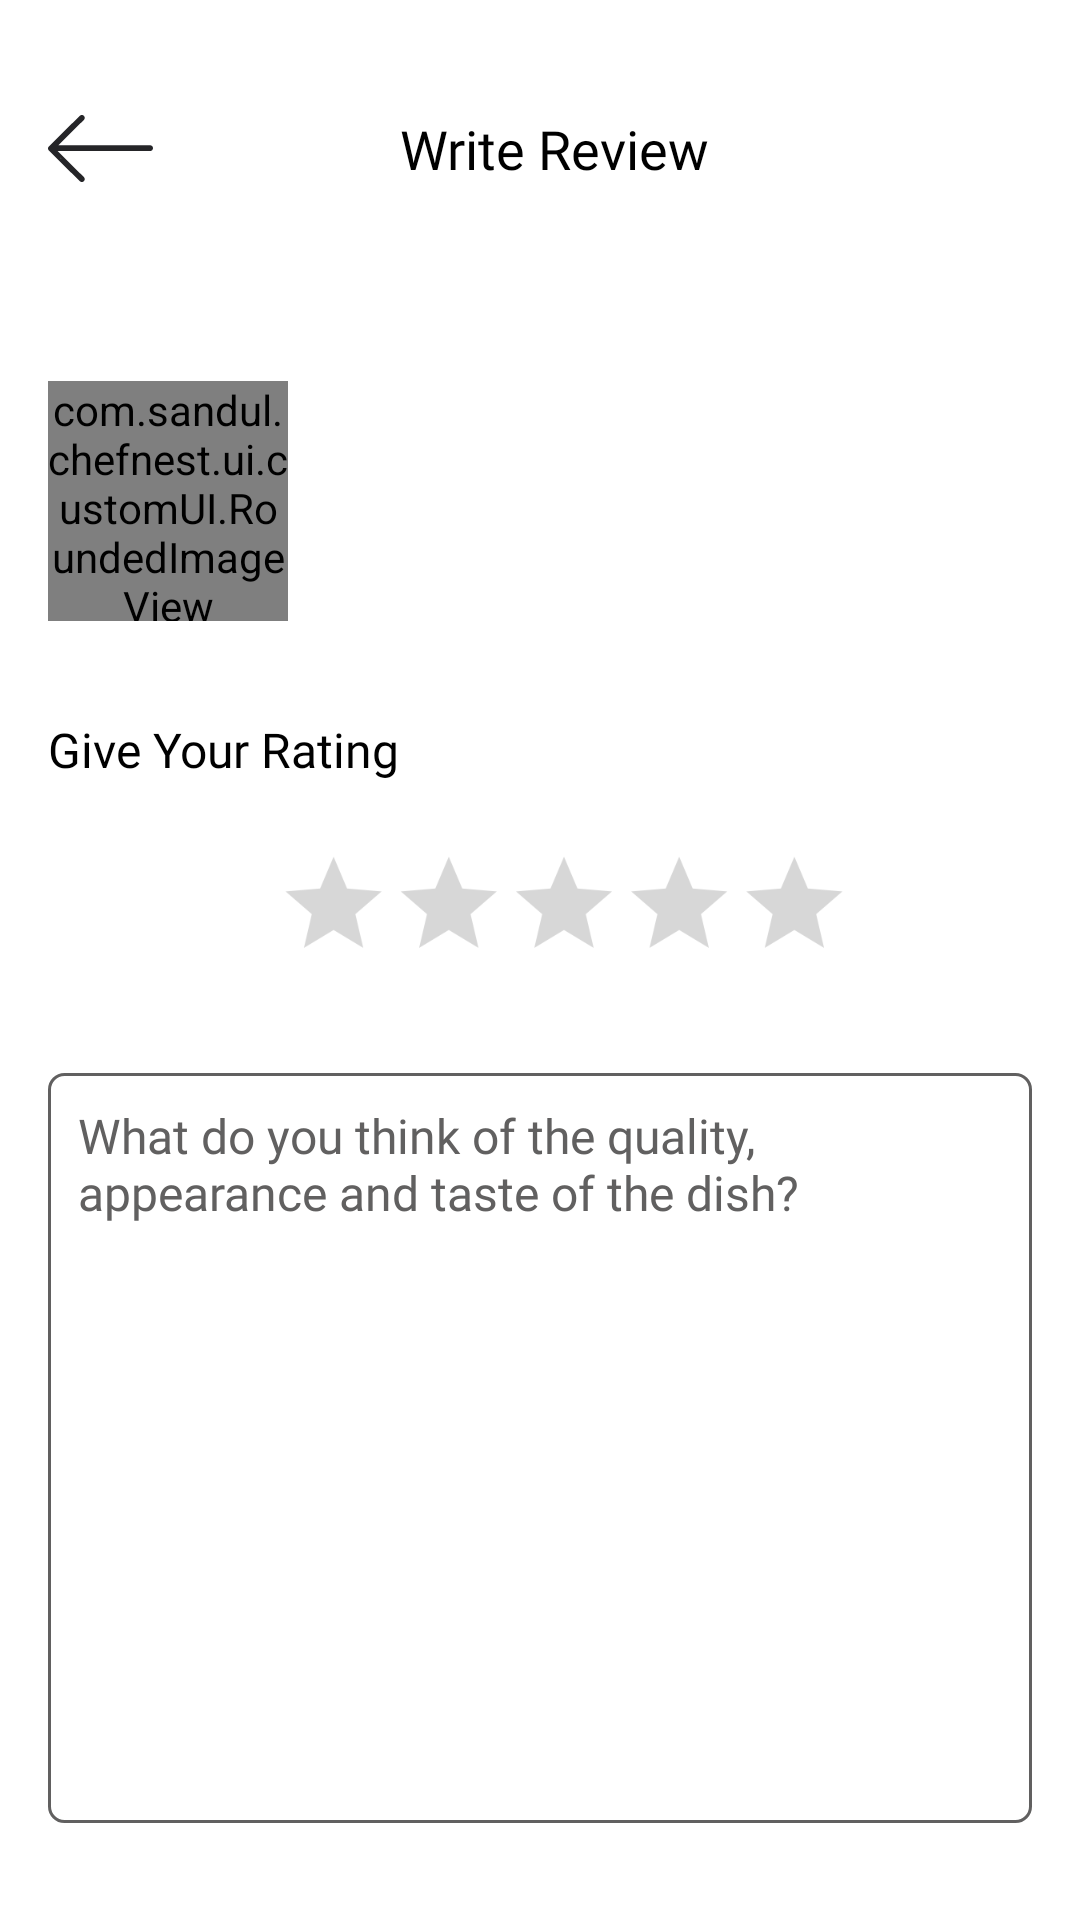

This screen was rendered from an Android layout file. Write that file and the resources it references.
<!-- AndroidManifest.xml: application theme Theme.ChefNest -->
<!-- res/layout/activity_reviews.xml -->
<?xml version="1.0" encoding="utf-8"?>
<androidx.constraintlayout.widget.ConstraintLayout xmlns:android="http://schemas.android.com/apk/res/android"
    xmlns:app="http://schemas.android.com/apk/res-auto"
    xmlns:tools="http://schemas.android.com/tools"
    android:id="@+id/main"
    android:layout_width="match_parent"
    android:layout_height="match_parent"
    android:background="@color/white"
    tools:context=".ui.customer.activity.ReviewsActivity">

    <ImageView
        android:id="@+id/reviews_back"
        android:layout_width="35dp"
        android:layout_height="35dp"
        android:layout_marginStart="16dp"
        android:layout_marginTop="32dp"
        app:layout_constraintStart_toStartOf="parent"
        app:layout_constraintTop_toTopOf="parent"
        app:srcCompat="@drawable/left_arrow" />

    <TextView
        android:id="@+id/textView82"
        android:layout_width="wrap_content"
        android:layout_height="wrap_content"
        android:layout_marginEnd="41dp"
        android:fontFamily="@font/opensans_semibold"
        android:text="Write Review"
        android:textColor="@color/black"
        android:textSize="18sp"
        app:layout_constraintBottom_toBottomOf="@+id/reviews_back"
        app:layout_constraintEnd_toEndOf="parent"
        app:layout_constraintStart_toEndOf="@+id/reviews_back"
        app:layout_constraintTop_toTopOf="@+id/reviews_back" />

    <TextView
        android:id="@+id/textView85"
        android:layout_width="wrap_content"
        android:layout_height="wrap_content"
        android:layout_marginTop="32dp"
        android:fontFamily="@font/opensans_semibold"
        android:text="Give Your Rating"
        android:textColor="@color/black"
        android:textSize="16sp"
        app:layout_constraintStart_toStartOf="@+id/reviewItem_img"
        app:layout_constraintTop_toBottomOf="@+id/reviewItem_img" />

    <TextView
        android:id="@+id/reviewItem_title"
        android:layout_width="0dp"
        android:layout_height="wrap_content"
        android:layout_marginStart="8dp"
        android:layout_marginEnd="24dp"
        android:fontFamily="@font/opensans_semibold"
        android:singleLine="true"
        android:textColor="@color/black"
        android:textSize="18sp"
        app:layout_constraintEnd_toEndOf="parent"
        app:layout_constraintStart_toEndOf="@+id/reviewItem_img"
        app:layout_constraintTop_toTopOf="@+id/reviewItem_img" />

    <TextView
        android:id="@+id/reviewItem_data"
        android:layout_width="0dp"
        android:layout_height="wrap_content"
        android:layout_marginStart="8dp"
        android:layout_marginEnd="24dp"
        android:fontFamily="@font/opensans_regular"
        android:singleLine="true"
        android:textColor="@color/black"
        android:textSize="14sp"
        app:layout_constraintBottom_toBottomOf="@+id/reviewItem_img"
        app:layout_constraintEnd_toEndOf="parent"
        app:layout_constraintHorizontal_bias="0.0"
        app:layout_constraintStart_toEndOf="@+id/reviewItem_img"
        app:layout_constraintTop_toBottomOf="@+id/reviewItem_title" />

    <com.sandul.chefnest.ui.customUI.RoundedImageView
        android:id="@+id/reviewItem_img"
        android:layout_width="80dp"
        android:layout_height="80dp"
        android:layout_marginTop="60dp"
        android:scaleType="centerCrop"
        app:layout_constraintStart_toStartOf="@+id/reviews_back"
        app:layout_constraintTop_toBottomOf="@+id/reviews_back"
        app:srcCompat="@drawable/back2" />

    <RatingBar
        android:id="@+id/reviewItem_ratingBar"
        android:layout_width="wrap_content"
        android:layout_height="wrap_content"
        android:layout_marginTop="16dp"
        android:numStars="5"
        android:scaleX="0.8"
        android:scaleY="0.8"
        app:layout_constraintEnd_toEndOf="parent"
        app:layout_constraintStart_toStartOf="@+id/textView85"
        app:layout_constraintTop_toBottomOf="@+id/textView85" />

    <EditText
        android:id="@+id/editTextTextMultiLine"
        android:layout_width="0dp"
        android:layout_height="250dp"
        android:layout_marginTop="24dp"
        android:layout_marginEnd="16dp"
        android:background="@drawable/filter_container"
        android:ems="10"
        android:fontFamily="@font/opensans_regular"
        android:gravity="start|top"
        android:hint="What do you think of the quality, appearance and taste of the dish?"
        android:inputType="textMultiLine"
        android:padding="10dp"
        android:textColor="@color/black"
        android:textColorHint="@color/gray"
        android:textSize="16sp"
        app:layout_constraintEnd_toEndOf="parent"
        app:layout_constraintStart_toStartOf="@+id/textView85"
        app:layout_constraintTop_toBottomOf="@+id/reviewItem_ratingBar" />

    <Button
        android:id="@+id/button"
        android:layout_width="0dp"
        android:layout_height="wrap_content"
        android:layout_marginTop="32dp"
        android:backgroundTint="@color/dark_blue"
        android:fontFamily="@font/opensans_semibold"
        android:text="Submit Your Review"
        android:textColor="@color/white"
        android:textSize="16sp"
        app:cornerRadius="10dp"
        app:layout_constraintEnd_toEndOf="@+id/editTextTextMultiLine"
        app:layout_constraintStart_toStartOf="@+id/editTextTextMultiLine"
        app:layout_constraintTop_toBottomOf="@+id/editTextTextMultiLine" />
</androidx.constraintlayout.widget.ConstraintLayout>
<!-- resources referenced by this layout -->
<resources>
  <color name="black">#FF000000</color>
  <color name="dark_blue">#09122C</color>
  <color name="gray">#616060</color>
  <color name="white">#FFFFFFFF</color>
  <!-- drawable back2: jpg bitmap (drawable, 771999 bytes) -->
  <!-- drawable filter_container (drawable) -->
  <?xml version="1.0" encoding="utf-8"?>
  <shape xmlns:android="http://schemas.android.com/apk/res/android" android:shape="rectangle">
  
      <corners android:radius="5dp"/>
      <stroke android:color="@color/gray" android:width="1dp"/>
  
  </shape>
  <!-- drawable left_arrow (drawable) -->
  <vector xmlns:android="http://schemas.android.com/apk/res/android" android:height="50dp" android:viewportHeight="36" android:viewportWidth="36" android:width="50dp">
        
      <path android:fillColor="#252528" android:fillType="nonZero" android:pathData="M10.892,6.79L0.35,17.242L0.291,17.296C0.111,17.475 0.014,17.704 0,17.938L0,18.062C0.014,18.296 0.111,18.525 0.291,18.704L0.343,18.748L10.892,29.21C11.282,29.597 11.915,29.597 12.305,29.21C12.696,28.823 12.696,28.195 12.305,27.808L3.297,18.874L35.001,18.875C35.553,18.875 36,18.431 36,17.884C36,17.336 35.553,16.892 35.001,16.892L3.532,16.892L12.305,8.192C12.696,7.805 12.696,7.177 12.305,6.79C11.915,6.403 11.282,6.403 10.892,6.79ZM0.885,17.883L11.599,28.509L0.998,18L0.998,17.996L1.057,17.943L1.117,17.883L0.885,17.883Z" android:strokeColor="#00000000" android:strokeWidth="1"/>
      
  </vector>
  <style name="Theme.ChefNest" parent="Base.Theme.ChefNest" />
  <style name="Base.Theme.ChefNest" parent="Theme.MaterialComponents.DayNight.NoActionBar">
          
          
      </style>
</resources>
